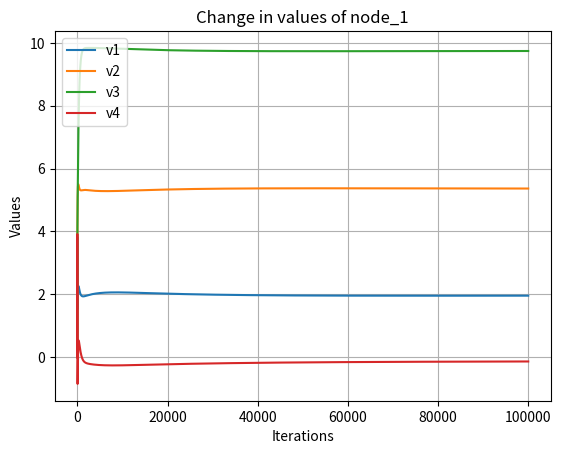

This chart was generated by the following Python code:
import numpy as np
from scipy.linalg import block_diag
import matplotlib.pyplot as plt


# Adjacency matrix of the graph network
Adj = np.array([
    [0, 0, 0, 1],
    [0, 0, 1, 0],
    [1, 1, 0, 0],
    [0, 0, 1, 0]
])

n = len(Adj)

# Indegree matrix of the graph network
Din = np.array([
    [1, 0, 0, 0],
    [0, 1, 0, 0],
    [0, 0, 2, 0],
    [0, 0, 0, 1]
])

# Identity matrices
I1 = [
    [1, 0, 0, 0],
    [0, 1, 0, 0],
    [0, 0, 1, 0],
    [0, 0, 0, 1]
]

I2 = [
    [1, 0, 0, 0, 0],
    [0, 1, 0, 0, 0],
    [0, 0, 1, 0, 0],
    [0, 0, 0, 1, 0],
    [0, 0, 0, 0, 1]
]

# Matrix A and vector b for each node
A1 = np.array([[5, 0, 2, 3], [5, 2, 2, 6], [3, 4, 5, 8], [0, 5, 4, 2], [8, 2, 2, 0]])
A2 = np.array([[6, 1, 6, 4], [4, 0, 4, 2], [1, 0, 3, 6], [0, 0, 0, 1], [4, 1, 2, 3]])
A3 = np.array([[2, 1, 0, 3], [6, 2, 3, 5], [1, 4, 6, 0], [2, 3, 2, 2], [0, 3, 1, 0]])
A4 = np.array([[-6, 2, 0, -5], [-8, -1, -2, -5], [0, -4, -6, -6], [1, -2, -1, -3], [-4, 0, -3, 2]])

b1 = np.array([[61], [51], [1], [55], [1]])
b2 = np.array([[112], [11], [2], [80], [1]])
b3 = np.array([[57], [38], [100], [58], [53]])
b4 = np.array([[-117], [-4], [6], [-107], [12]])

# Compute Asum and bsum
Asum = A1 + A2 + A3 + A4
bsum = b1 + b2 + b3 + b4
p = len(A1)
q = len(A1[0])
print("Sum(Ai):")
print(Asum)
print("Sum(bi):")
print(bsum)

# Laplacian computation
L = Din - Adj
print(L)
LL = np.kron(L, I1)
LL1 = np.kron(L, I2)

# Initialize solution vectors
x = np.array([[0]] * (n * len(A1[0])))
ld = x

# Block diagonal matrix A and concatenated vector b
A = block_diag(A1, A2, A3, A4)
b = np.concatenate([b1, b2, b3, b4])
y = -1 * b

# Step sizes
alpha, beta, gamma = 25, 5e-5, 5e-3
delta1, delta2, delta3 = 1e-3, 0.1, 1e-3
iterations = 100000
time=[0]

oe = np.array([[1]]*n)
one = np.kron(oe,I2)

# Iterative updates
xvals = [x.tolist()]
for i in range(iterations):
    
    x_change =  -1*np.dot(LL, ld) - (2)*(np.dot(np.dot(A.T,one),np.dot(one.T,(np.dot(A,x)-b)))) - alpha*np.dot(LL, x)
    l_change = np.dot(LL, x)
    
    x = x + delta1 * x_change
    ld = ld + delta3 * l_change
    
    time += [i+1]
    xvals += [x.tolist()]
    
x1 = []
x2 = []
x3 = []
x4 = []
j=0



for i in range(0,iterations+1):
    x1+=xvals[i][j]
    x2+=xvals[i][j+1]
    x3+=xvals[i][j+2]
    x4+=xvals[i][j+3]

print("___________________________")


for i in range(0,n):
    print(f"Node {i+1} has values:",x[i*q:i*q+q].T)
    
plt.plot(time,x1,label=f'v1')
plt.plot(time,x2,label=f'v2')
plt.plot(time,x3,label=f'v3')
plt.plot(time,x4,label=f'v4')

plt.xlabel('Iterations')
plt.ylabel('Values')
plt.title(f'Change in values of node_{int((j+4)/4)}')
plt.legend()
plt.grid(True)
plt.show()
